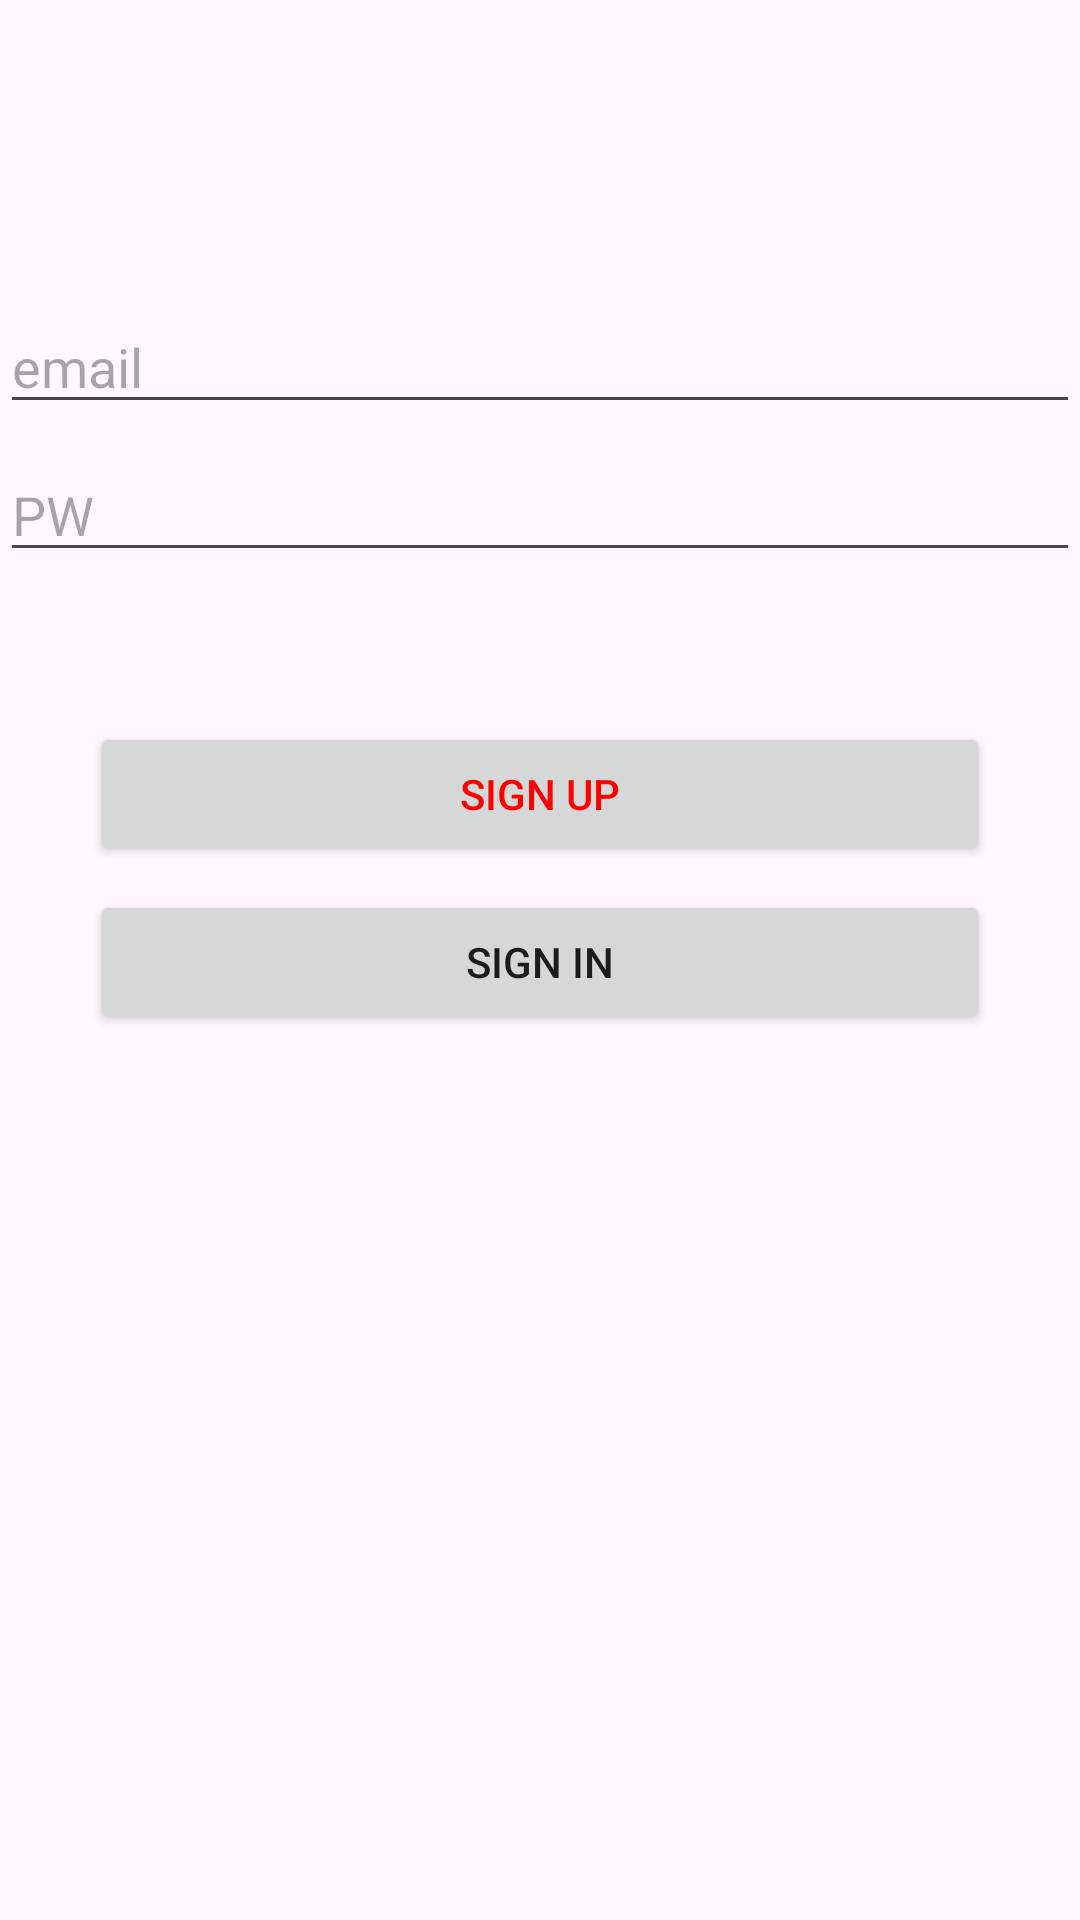

Reconstruct the res/layout file that produces this screen, plus the resources it refers to.
<!-- AndroidManifest.xml: application theme Theme.Kotlin_chatting -->
<!-- res/layout/activity_login.xml -->
<?xml version="1.0" encoding="utf-8"?>
<androidx.constraintlayout.widget.ConstraintLayout xmlns:android="http://schemas.android.com/apk/res/android"
    xmlns:app="http://schemas.android.com/apk/res-auto"
    xmlns:tools="http://schemas.android.com/tools"
    android:layout_width="match_parent"
    android:layout_height="match_parent">

    <EditText
        android:id="@+id/emailEditText"
        android:layout_width="0dp"
        android:layout_height="wrap_content"
        android:layout_marginTop="100dp"
        android:hint="email"
        android:inputType="textEmailAddress"
        app:layout_constraintEnd_toEndOf="parent"
        app:layout_constraintStart_toStartOf="parent"
        app:layout_constraintTop_toTopOf="parent"

        />

    <EditText
        android:id="@+id/passwordEditText"
        android:layout_width="0dp"
        android:layout_height="wrap_content"
        android:layout_marginTop="8dp"
        android:hint="PW"
        android:inputType="textPassword"
        app:layout_constraintEnd_toEndOf="parent"
        app:layout_constraintStart_toStartOf="parent"
        app:layout_constraintTop_toBottomOf="@id/emailEditText"
        tools:text="password"/>

    <Button
        android:id="@+id/siginUpButton"
        android:layout_width="0dp"
        android:layout_height="wrap_content"
        android:layout_marginStart="30dp"
        android:layout_marginTop="50dp"
        android:layout_marginEnd="30dp"
        android:text="SIGN UP"
        android:textColor="#FF0000"
        app:layout_constraintEnd_toEndOf="parent"
        app:layout_constraintStart_toStartOf="parent"
        app:layout_constraintTop_toBottomOf="@id/passwordEditText" />

    <Button
        android:id="@+id/siginInButton"
        android:layout_width="0dp"
        android:layout_height="wrap_content"
        android:layout_marginStart="30dp"
        android:layout_marginTop="8dp"
        android:layout_marginEnd="30dp"
        android:text="SIGN IN"
        app:layout_constraintEnd_toEndOf="parent"
        app:layout_constraintStart_toStartOf="parent"
        app:layout_constraintTop_toBottomOf="@id/siginUpButton" />
</androidx.constraintlayout.widget.ConstraintLayout>
<!-- resources referenced by this layout -->
<resources>
  <style name="Theme.Kotlin_chatting" parent="Base.Theme.Kotlin_chatting" />
  <style name="Base.Theme.Kotlin_chatting" parent="Theme.Material3.DayNight.NoActionBar">
          
          
      </style>
</resources>
